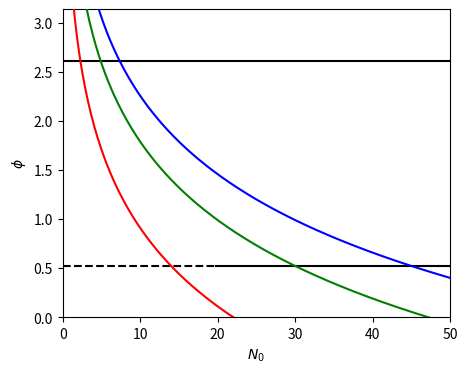
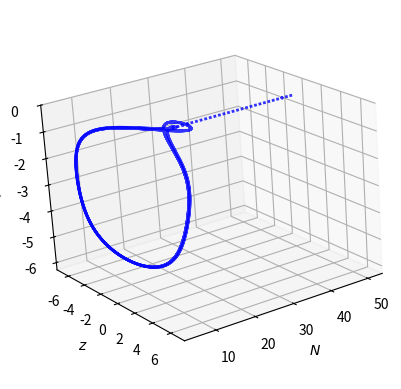

Reproduce these figures in Python, in order.
import matplotlib.pyplot as plt
import numpy as np

# DEFINICION DE INTEGRADOR TEMPORAL
def RK4_FD(eq, fields, parameters, grids, dt, Nt, operators, t_rate): #implementa rouge-kutta
    t_grid = grids[0]
    x_grid = grids[1]
    y_grid = grids[2]
    fields_history = []
    time_grid = []
    for i in range(Nt - 1):
        old_fields = fields
        k_1 = equations_FD(eq, old_fields, t_grid[i], x_grid, y_grid, parameters, operators)
        k_2 = equations_FD(eq, old_fields + 0.5 * dt * k_1, t_grid[i], x_grid, y_grid, parameters, operators)
        k_3 = equations_FD(eq, old_fields + 0.5 * dt * k_2, t_grid[i], x_grid, y_grid, parameters, operators)
        k_4 = equations_FD(eq, old_fields + dt * k_3, t_grid[i], x_grid, y_grid, parameters, operators)
        new_fields = old_fields + dt * (k_1 + 2 * k_2 + 2 * k_3 + k_4) / 6
        fields = new_fields
        if i % t_rate == 0:
            fields_history.append(fields)
            time_grid.append(t_grid[i])
    return fields, fields_history, time_grid

# DEFINICION DE SISTEMA DE ECUACIONES
def equations_FD(eq, field_slices, t_i, x_grid, y_grid, parameters, operators): #ecuaciones
    if eq == "PT_waveguide":
        U = field_slices[0]
        V = field_slices[1]

        k = parameters[0]
        gamma = parameters[1]
        beta = parameters[2]
        delta = parameters[3]

        F = 1j * k * V - 1j * gamma * (U / (1 + np.abs(U) ** 2)) + (beta + 1j * delta) * U
        G = 1j * k * U - 1j * gamma * (V / (1 + np.abs(V) ** 2)) - (beta + 1j * delta) * V

        fields = np.array([F, G])
    return fields

def v0(N, beta, k):
    """Autovector teórico asociado al autovalor cero"""
    return np.array([1, 0, (2 * beta) / (N * np.sqrt(k**2 - beta**2))])

def EOM(k, gamma, beta, N, z, phi):
    dN = 2 * beta * z
    dz = 2 * k * np.sqrt(N ** 2 - z ** 2) * np.sin(phi) - 2 * beta * N
    dphi = - ((2 * k * z) / (np.sqrt(N ** 2 - z ** 2))) * np.cos(phi) + ((4 * gamma * z) / ((N + 2) ** 2 - z ** 2))
    return dN ** 2 + dz ** 2 + dphi ** 2

def center_manifold(gamma, k, beta, Ns, N_fix, phi_fix):
    phi_N = -(2 * beta / (np.sqrt(k ** 2 - beta ** 2))) * np.log(Ns / N_fix) + phi_fix
    return phi_N

def inverse_center_manifold(gamma, k, beta, phis, N_fix, phi_fix):
    N_phi = N_fix * np.exp((k / (2 * beta)) * (np.sin(phis) - np.sin(phi_fix)))#N_fix * np.exp(-(2 * beta / (np.sqrt(k ** 2 - beta ** 2))) ** (-1) * (phis - phi_fix))
    return N_phi

def jacobian(k, gamma, beta, N, z, phi):
    J11 = 0
    J12 = 2 * beta
    J13 = 0

    J21 = (2 * k * N / (N ** 2 - z ** 2) ** 0.5) * np.sin(phi) - 2 * beta
    J22 = - (2 * k * z / (N ** 2 - z ** 2) ** 0.5) * np.sin(phi)
    J23 = 2 * k * (N ** 2 - z ** 2) ** 0.5 * np.cos(phi)

    J31 = (2 * k * N * z / (N ** 2 - z ** 2) ** 1.5) * np.cos(phi) + 8 * gamma * z * (N + 2) / (
                (N + 2) ** 2 - z ** 2) ** 2
    J32 = -(2 * k * N ** 2 / (N ** 2 - z ** 2) ** 1.5) * np.cos(phi) + 4 * gamma * ((N + 2) ** 2 + z ** 2) / (
                (N + 2) ** 2 - z ** 2) ** 2
    J33 = (2 * k * z / np.sqrt(N ** 2 - z ** 2)) * np.sin(phi)

    J = np.array([
        [J11, J12, J13],
        [J21, J22, J23],
        [J31, J32, J33]
    ])
    return J

if __name__ == '__main__':
    gamma = 10.0
    k = 1.0
    dN = 0.2
    beta = 0.5
    delta = 0.0

    eq = "PT_waveguide"
    t_rate = 1

    Ns = np.arange(0.1, 50, dN)
    phis = np.arange(np.arcsin(beta / k), - np.pi - np.arcsin(beta / k), -0.01)
    N_fixed = np.array([14, 30, 45])
    phi_fixed = np.array([np.arcsin(beta / k)] * 3)

    f0 = center_manifold(gamma, k, beta, Ns, N_fixed[0], phi_fixed[0])
    f1 = center_manifold(gamma, k, beta, Ns, N_fixed[1], phi_fixed[1])
    f2 = center_manifold(gamma, k, beta, Ns, N_fixed[2], phi_fixed[2])

    g0 = inverse_center_manifold(gamma, k, beta, phis, N_fixed[0], phi_fixed[0])
    g1 = inverse_center_manifold(gamma, k, beta, phis, N_fixed[1], phi_fixed[1])
    g2 = inverse_center_manifold(gamma, k, beta, phis, N_fixed[2], phi_fixed[2])

    phi0 = center_manifold(gamma, k, beta, g0, N_fixed[0], phi_fixed[0])
    phi1 = center_manifold(gamma, k, beta, g1, N_fixed[1], phi_fixed[1])
    phi2 = center_manifold(gamma, k, beta, g2, N_fixed[2], phi_fixed[2])
    phases = [- np.pi - np.arcsin(beta / k), np.arcsin(beta / k), - np.arcsin(beta / k) + np.pi, np.arcsin(beta / k) + 2 * np.pi]
    colors_a = []
    colors_b = []
    #fig, ax = plt.subplots(5, 1, figsize=(4, 8), dpi=100)
    for i in range(len(Ns)):
        jacobian_ai = jacobian(k, gamma, beta, Ns[i], 0, phases[0])
        jacobian_bi = jacobian(k, gamma, beta, Ns[i], 0, phases[1])
        jacobian_ci = jacobian(k, gamma, beta, Ns[i], 0, phases[2])
        jacobian_di = jacobian(k, gamma, beta, Ns[i], 0, phases[3])
        eigvalues_a, eigvectors_a = np.linalg.eig(jacobian_ai)
        eigvalues_b, eigvectors_b = np.linalg.eig(jacobian_bi)
        eigvalues_c, eigvectors_c = np.linalg.eig(jacobian_ci)
        eigvalues_d, eigvectors_d = np.linalg.eig(jacobian_di)
        EOM_01 = EOM(k, gamma, beta, Ns[i], 0,  phases[0])
        EOM_02 = EOM(k, gamma, beta, Ns[i], 0,  phases[1])
        EOM_03 = EOM(k, gamma, beta, Ns[i], 0,  phases[2])
        EOM_04 = EOM(k, gamma, beta, Ns[i], 0,  phases[3])

        if np.sum(np.abs(np.real(eigvalues_a))) > 0.01:
            colors_a.append(1)
        else:
            colors_a.append(0)
        if np.sum(np.abs(np.real(eigvalues_b))) > 0.01:
            colors_b.append(1)
        else:
            colors_b.append(0)
        #ax[1].scatter([Ns[i]] * len(eigvalues_a), np.real(eigvalues_a), c="b")
        #ax[1].scatter([Ns[i]] * len(eigvalues_a), np.imag(eigvalues_a), c="r")
        #ax[2].scatter([Ns[i]] * len(eigvalues_b), np.real(eigvalues_b), c="b")
        #ax[2].scatter([Ns[i]] * len(eigvalues_b), np.imag(eigvalues_b), c="r")
        #ax[3].scatter([Ns[i]] * len(eigvalues_c), np.real(eigvalues_c), c="b")
        #ax[3].scatter([Ns[i]] * len(eigvalues_c), np.imag(eigvalues_c), c="r")
        #ax[4].scatter([Ns[i]] * len(eigvalues_d), np.real(eigvalues_d), c="b")
        #ax[4].scatter([Ns[i]] * len(eigvalues_d), np.imag(eigvalues_d), c="r")
        #ax[0].scatter(Ns[i], EOM_01, c="k")
        #ax[0].scatter(Ns[i], EOM_02, c="k")
        #ax[0].scatter(Ns[i], EOM_03, c="k")
        #ax[0].scatter(Ns[i], EOM_04, c="k")
    #plt.show()
    #plt.close()
    ls_a = np.argwhere(np.diff(np.abs(np.array(colors_a))) > 0.001)
    ls_b = np.argwhere(np.abs(np.diff(np.array(colors_b))) > 0.001)
    print(ls_a)
    print(ls_b)
    each = 6
    g0 = g0[::each]
    g1 = g1[::each]
    g2 = g2[::each]
    phi0 = phi0[::each]
    phi1 = phi1[::each]
    phi2 = phi2[::each]
    phis = phis[::each]


    N_max = 50
    fig, ax = plt.subplots(1, 1, figsize=(5, 4), dpi=150)
    ax.plot(Ns, f0, color="r", zorder=5)
    ax.plot(Ns, f1, color="g", zorder=5)
    ax.plot(Ns, f2, color="b", zorder=5)

    ax.hlines(phases[0], 0, N_max, colors="k", linestyles="-")
    ax.hlines(phases[1], 0, Ns[98], colors="k", linestyles="--")
    ax.hlines(phases[1], Ns[98], N_max, colors="k", linestyles="-")
    ax.hlines(phases[2], 0, N_max, colors="k", linestyles="-")
    ax.hlines(phases[3], 0, Ns[98], colors="k", linestyles="--")
    ax.hlines(phases[3], Ns[98], N_max, colors="k", linestyles="-")

    ax.set_xlim(0, N_max)
    ax.set_ylim(0, np.pi)
    ax.set_xlabel("$N_0$")
    ax.set_ylabel("$\phi$")
    plt.show()
    plt.close()

    #plt.plot(g2, phi2, color="k")
    #plt.scatter(g2[0], phi2[0], c="r")
    Ns = Ns[80::each]
    U_init = []
    V_init = []
    for i in range(len(Ns)):
        N_init = Ns[i] + 1
        z_init = 0
        phi_init = np.arcsin(beta/k)#phis[i]
        R1_init = np.sqrt((N_init - z_init) / 2)
        R2_init = np.sqrt((N_init + z_init) / 2)
        U_init.append(R1_init)
        V_init.append(R2_init * np.exp(1j * (phi_init)))
    U_init = np.array(U_init)
    V_init = np.array(V_init)

    # DEFINICIÓN DE GRILLA TEMPORAL, ESPACIAL SE DEFINE COMO ARRAY CERO POR COMO FUNCIONA EL CODIGO
    [tmin, tmax, dt] = [0, 200, 0.025]
    t_grid = np.arange(tmin, tmax + dt, dt)  # TEMPORAL GRID DEFINITION
    x_grid = np.array([0])  # SPATIAL GRID DEFINITION
    T = tmax
    Nt = t_grid.shape[0]

    # EMPAQUETAMIENTO DE PARAMETROS PARA SIMULACIÓN
    operators = [0]
    fields_init = [U_init, V_init]
    grids = [t_grid, x_grid, 0]
    parameters_np = np.array([k, gamma, beta, delta])

    # SIMULACIÓN NUMERICA
    final_fields, fields_history, time_grid = RK4_FD(eq, fields_init, parameters_np, grids, dt, Nt, operators, t_rate)

    # REOBTENIENDO DATOS DE SIMULACIÓN
    U = np.array(fields_history)[:, 0]
    V = np.array(fields_history)[:, 1]
    lightness = 1
    U_light = U[0::lightness]
    V_light = V[0::lightness]
    t_light = np.array(time_grid[0::lightness])
    P1 = np.abs(U_light) ** 2
    P2 = np.abs(V_light) ** 2

    N_variable = P1 + P2
    z_variable = P2 - P1
    arg_variable = -np.angle(U_light * np.conjugate(V_light))

    fig = plt.figure(dpi=160)
    ax = fig.add_subplot(111, projection='3d')
    for i in range(len(N_variable[0, :])):
        ax.plot3D(N_variable[:, i], z_variable[:, i], -np.unwrap(arg_variable[:, i]), label='3D curve', color="b", lw=2, alpha=0.8)
        # ax.scatter3D(N_array[i], 0, phi_array[i], c="r")

    ax.set_zlim([-0 * np.pi, -2 * np.pi])
    ax.set_xlabel('$N$')
    ax.set_ylabel('$z$')
    ax.set_zlabel(r'$-\phi$')
    ax.view_init(elev=-20, azim=123, roll=-176)
    plt.show()
    # plt.savefig("alo.png", dpi=300)
    plt.close()
